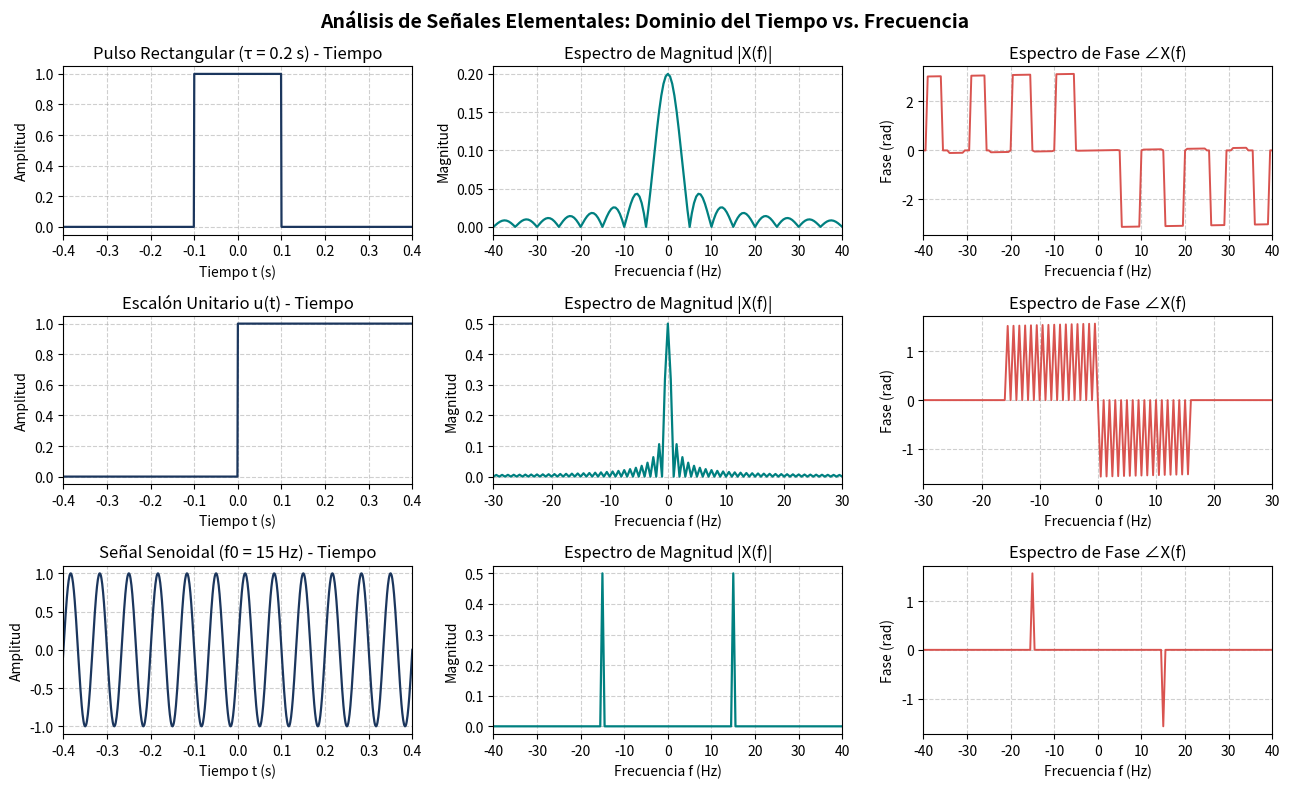
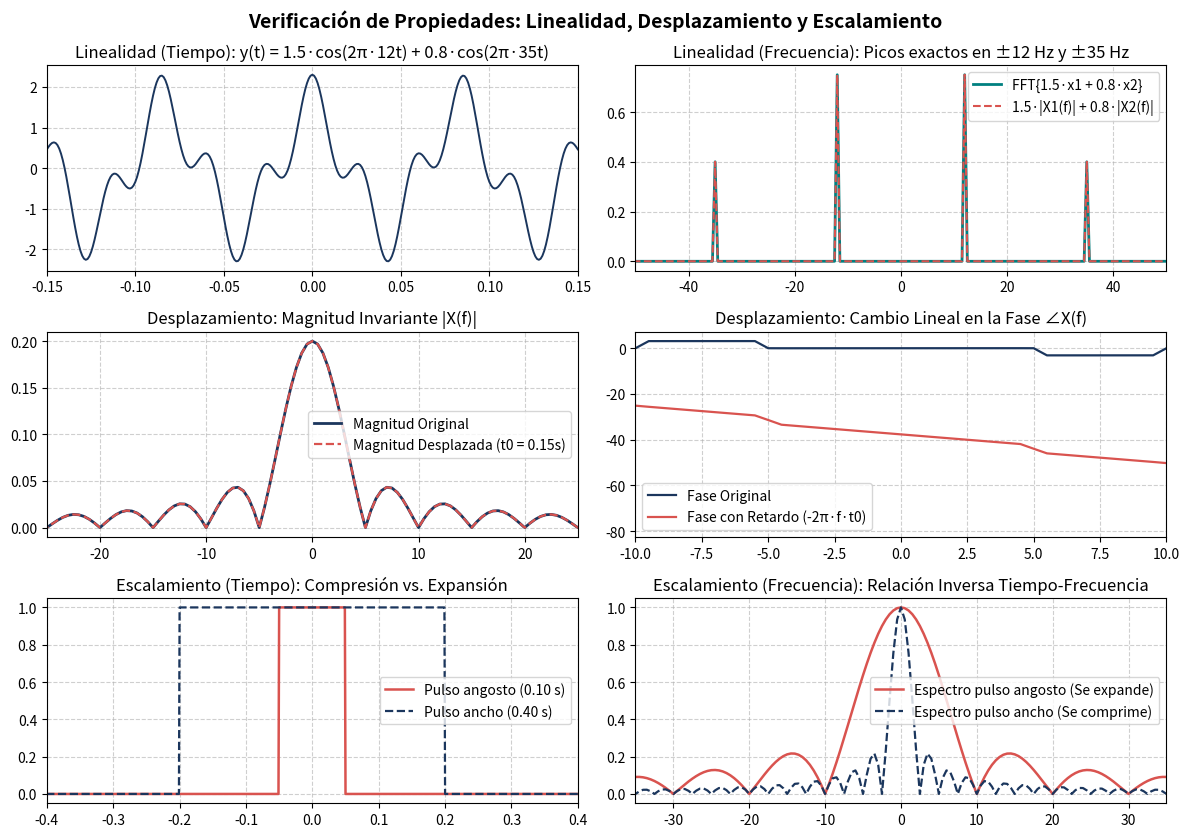

Python code for these plots, in order:
import numpy as np
import matplotlib.pyplot as plt

# =============================================================================
# 1. DEFINICIÓN DE LAS SEÑALES EN EL DOMINIO DEL TIEMPO
# =============================================================================
fs = 1000.0                        # Frecuencia de muestreo (1000 muestras por segundo)
Ts = 1.0 / fs                      # Periodo de muestreo (0.001 segundos)
t = np.arange(-1.0, 1.0, Ts)       # Vector de tiempo de -1 s a 1 s (2000 puntos)
N = len(t)                         # Número total de muestras

# A) Pulso rectangular: vale 1 entre -0.1 s y +0.1 s (duración tau = 0.2 s), y 0 fuera
tau = 0.2
x_pulso = np.where(np.abs(t) <= tau / 2.0, 1.0, 0.0)

# B) Función escalón unitario u(t): vale 0 antes de t = 0, y vale 1 para t >= 0
x_escalon = np.where(t >= 0.0, 1.0, 0.0)

# C) Función senoidal pura: amplitud 1 y frecuencia f0 = 15 Hz
f0 = 15.0
x_seno = np.sin(2 * np.pi * f0 * t)

# =============================================================================
# 2. CÁLCULO DE LA TRANSFORMADA DE FOURIER (FFT)
# =============================================================================
# Vector de frecuencias en Hz centrado en 0 Hz
freqs = np.fft.fftshift(np.fft.fftfreq(N, Ts))

def calcular_espectro(senal, factor_escala):
    # ifftshift alinea t = 0 para que la fase sea exacta antes de aplicar np.fft.fft()
    X_compleja = np.fft.fftshift(np.fft.fft(np.fft.ifftshift(senal))) * factor_escala
    magnitud = np.abs(X_compleja)
    fase = np.angle(X_compleja)
    # Limpiamos el ruido numérico en la fase donde la magnitud es casi cero
    fase[magnitud < (0.02 * np.max(magnitud))] = 0.0
    return magnitud, fase

# Calculamos magnitud y fase para las 3 señales elementales
mag_pulso, fase_pulso     = calcular_espectro(x_pulso, Ts)
mag_escalon, fase_escalon = calcular_espectro(x_escalon, 1.0 / N)
mag_seno, fase_seno       = calcular_espectro(x_seno, 1.0 / N)

# =============================================================================
# 3. VISUALIZACIÓN DE RESULTADOS (TIEMPO, MAGNITUD Y FASE)
# =============================================================================
fig1, axs = plt.subplots(3, 3, figsize=(13, 8))
fig1.suptitle("Análisis de Señales Elementales: Dominio del Tiempo vs. Frecuencia", fontsize=14, fontweight='bold')

datos_senales = [
    ("Pulso Rectangular (τ = 0.2 s)", x_pulso, mag_pulso, fase_pulso, (-40, 40)),
    ("Escalón Unitario u(t)", x_escalon, mag_escalon, fase_escalon, (-30, 30)),
    ("Señal Senoidal (f0 = 15 Hz)", x_seno, mag_seno, fase_seno, (-40, 40))
]

for fila, (nombre, x_t, mag, fase, lim_f) in enumerate(datos_senales):
    # Columna 0: Dominio del tiempo
    axs[fila, 0].plot(t, x_t, color='#1B365D', lw=1.6)
    axs[fila, 0].set_title(f"{nombre} - Tiempo")
    axs[fila, 0].set_xlabel("Tiempo t (s)")
    axs[fila, 0].set_ylabel("Amplitud")
    axs[fila, 0].set_xlim(-0.4, 0.4)
    axs[fila, 0].grid(True, linestyle='--', alpha=0.6)

    # Columna 1: Espectro de Magnitud
    axs[fila, 1].plot(freqs, mag, color='#008080', lw=1.6)
    axs[fila, 1].set_title("Espectro de Magnitud |X(f)|")
    axs[fila, 1].set_xlabel("Frecuencia f (Hz)")
    axs[fila, 1].set_ylabel("Magnitud")
    axs[fila, 1].set_xlim(lim_f)
    axs[fila, 1].grid(True, linestyle='--', alpha=0.6)

    # Columna 2: Espectro de Fase
    axs[fila, 2].plot(freqs, fase, color='#D9534F', lw=1.4)
    axs[fila, 2].set_title("Espectro de Fase ∠X(f)")
    axs[fila, 2].set_xlabel("Frecuencia f (Hz)")
    axs[fila, 2].set_ylabel("Fase (rad)")
    axs[fila, 2].set_xlim(lim_f)
    axs[fila, 2].grid(True, linestyle='--', alpha=0.6)

plt.tight_layout()
plt.savefig("1_senales_elementales.png", dpi=200)

# =============================================================================
# 4. VERIFICACIÓN DE PROPIEDADES DE LA TRANSFORMADA DE FOURIER
# =============================================================================
fig2, axs2 = plt.subplots(3, 2, figsize=(12, 8.5))
fig2.suptitle("Verificación de Propiedades: Linealidad, Desplazamiento y Escalamiento", fontsize=14, fontweight='bold')

# --- A) Propiedad de Linealidad: a*x1(t) + b*x2(t) ---
x1 = np.cos(2 * np.pi * 12.0 * t)   # Coseno de 12 Hz
x2 = np.cos(2 * np.pi * 35.0 * t)   # Coseno de 35 Hz
y_suma = 1.5 * x1 + 0.8 * x2        # Señal combinada

mag_x1, _   = calcular_espectro(x1, 1.0 / N)
mag_x2, _   = calcular_espectro(x2, 1.0 / N)
mag_suma, _ = calcular_espectro(y_suma, 1.0 / N)

axs2[0, 0].plot(t, y_suma, color='#1B365D', lw=1.4)
axs2[0, 0].set_title("Linealidad (Tiempo): y(t) = 1.5·cos(2π·12t) + 0.8·cos(2π·35t)")
axs2[0, 0].set_xlim(-0.15, 0.15)
axs2[0, 0].grid(True, linestyle='--', alpha=0.6)

axs2[0, 1].plot(freqs, mag_suma, color='#008080', lw=2.0, label="FFT{1.5·x1 + 0.8·x2}")
axs2[0, 1].plot(freqs, 1.5 * mag_x1 + 0.8 * mag_x2, '--', color='#D9534F', lw=1.5, label="1.5·|X1(f)| + 0.8·|X2(f)|")
axs2[0, 1].set_title("Linealidad (Frecuencia): Picos exactos en ±12 Hz y ±35 Hz")
axs2[0, 1].set_xlim(-50, 50)
axs2[0, 1].legend()
axs2[0, 1].grid(True, linestyle='--', alpha=0.6)

# --- B) Propiedad de Desplazamiento en el Tiempo: x(t - t0) ---
t0 = 0.15  # Retardo de 0.15 segundos
x_desplazado = np.where(np.abs(t - t0) <= tau / 2.0, 1.0, 0.0)
mag_desp, fase_desp = calcular_espectro(x_desplazado, Ts)

axs2[1, 0].plot(freqs, mag_pulso, color='#1B365D', lw=2.0, label="Magnitud Original")
axs2[1, 0].plot(freqs, mag_desp, '--', color='#D9534F', lw=1.6, label="Magnitud Desplazada (t0 = 0.15s)")
axs2[1, 0].set_title("Desplazamiento: Magnitud Invariante |X(f)|")
axs2[1, 0].set_xlim(-25, 25)
axs2[1, 0].legend()
axs2[1, 0].grid(True, linestyle='--', alpha=0.6)

axs2[1, 1].plot(freqs, np.unwrap(fase_pulso), color='#1B365D', lw=1.6, label="Fase Original")
axs2[1, 1].plot(freqs, np.unwrap(fase_desp), color='#D9534F', lw=1.6, label="Fase con Retardo (-2π·f·t0)")
axs2[1, 1].set_title("Desplazamiento: Cambio Lineal en la Fase ∠X(f)")
axs2[1, 1].set_xlim(-10, 10)
axs2[1, 1].legend()
axs2[1, 1].grid(True, linestyle='--', alpha=0.6)

# --- C) Propiedad de Escalamiento: Pulso angosto vs Pulso ancho ---
x_angosto = np.where(np.abs(t) <= 0.05, 1.0, 0.0)  # Duración 0.10 s
x_ancho   = np.where(np.abs(t) <= 0.20, 1.0, 0.0)  # Duración 0.40 s
mag_angosto, _ = calcular_espectro(x_angosto, Ts)
mag_ancho, _   = calcular_espectro(x_ancho, Ts)

axs2[2, 0].plot(t, x_angosto, color='#D9534F', lw=1.8, label="Pulso angosto (0.10 s)")
axs2[2, 0].plot(t, x_ancho, '--', color='#1B365D', lw=1.6, label="Pulso ancho (0.40 s)")
axs2[2, 0].set_title("Escalamiento (Tiempo): Compresión vs. Expansión")
axs2[2, 0].set_xlim(-0.4, 0.4)
axs2[2, 0].legend()
axs2[2, 0].grid(True, linestyle='--', alpha=0.6)

axs2[2, 1].plot(freqs, mag_angosto / np.max(mag_angosto), color='#D9534F', lw=1.8, label="Espectro pulso angosto (Se expande)")
axs2[2, 1].plot(freqs, mag_ancho / np.max(mag_ancho), '--', color='#1B365D', lw=1.6, label="Espectro pulso ancho (Se comprime)")
axs2[2, 1].set_title("Escalamiento (Frecuencia): Relación Inversa Tiempo-Frecuencia")
axs2[2, 1].set_xlim(-35, 35)
axs2[2, 1].legend()
axs2[2, 1].grid(True, linestyle='--', alpha=0.6)

plt.tight_layout()
plt.savefig("2_propiedades_fourier.png", dpi=200)
plt.show()
